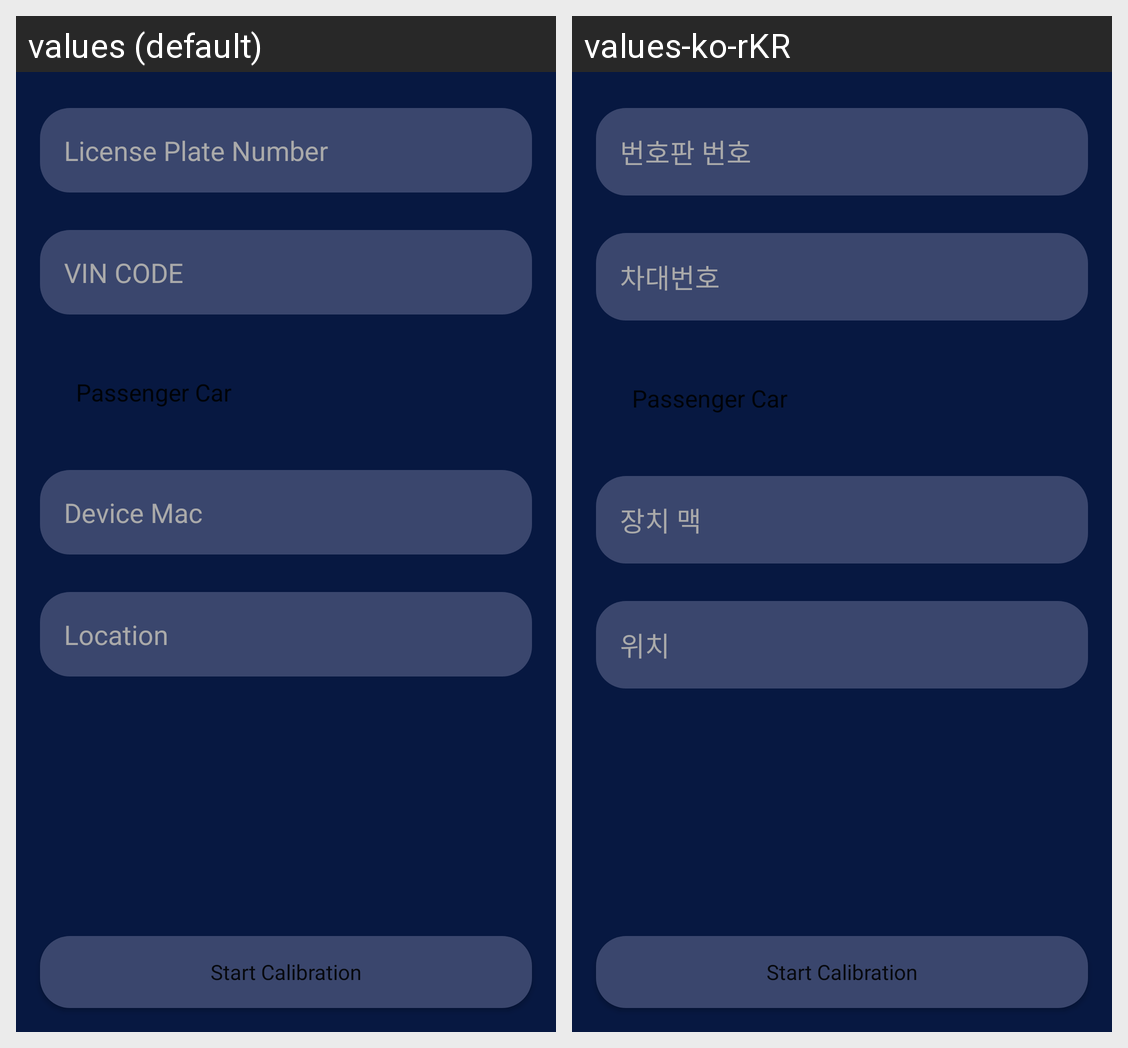

The Android screen above is rendered under two locales of the same app. Produce the string resources it draws, with the default and per-locale values.
Android screen res/layout/fragment_vehicle_info.xml rendered under 2 locales, left to right: values (default), values-ko-rKR. Device: Nexus 5 (rendered at 1080×1920; each locale shown at half size, 540×960, under a caption strip naming it); theme AppTheme.
Strings drawn on this screen, with the default value and each locale's value (text and hints the layout hard-codes, and strings that could not be matched under every locale, appear in the picture but are not listed):

license_plate_number
  values: License Plate Number
  values-ko-rKR: 번호판 번호

vin_code
  values: VIN CODE
  values-ko-rKR: 차대번호

device_mac
  values: Device Mac
  values-ko-rKR: 장치 맥

location
  values: Location
  values-ko-rKR: 위치
